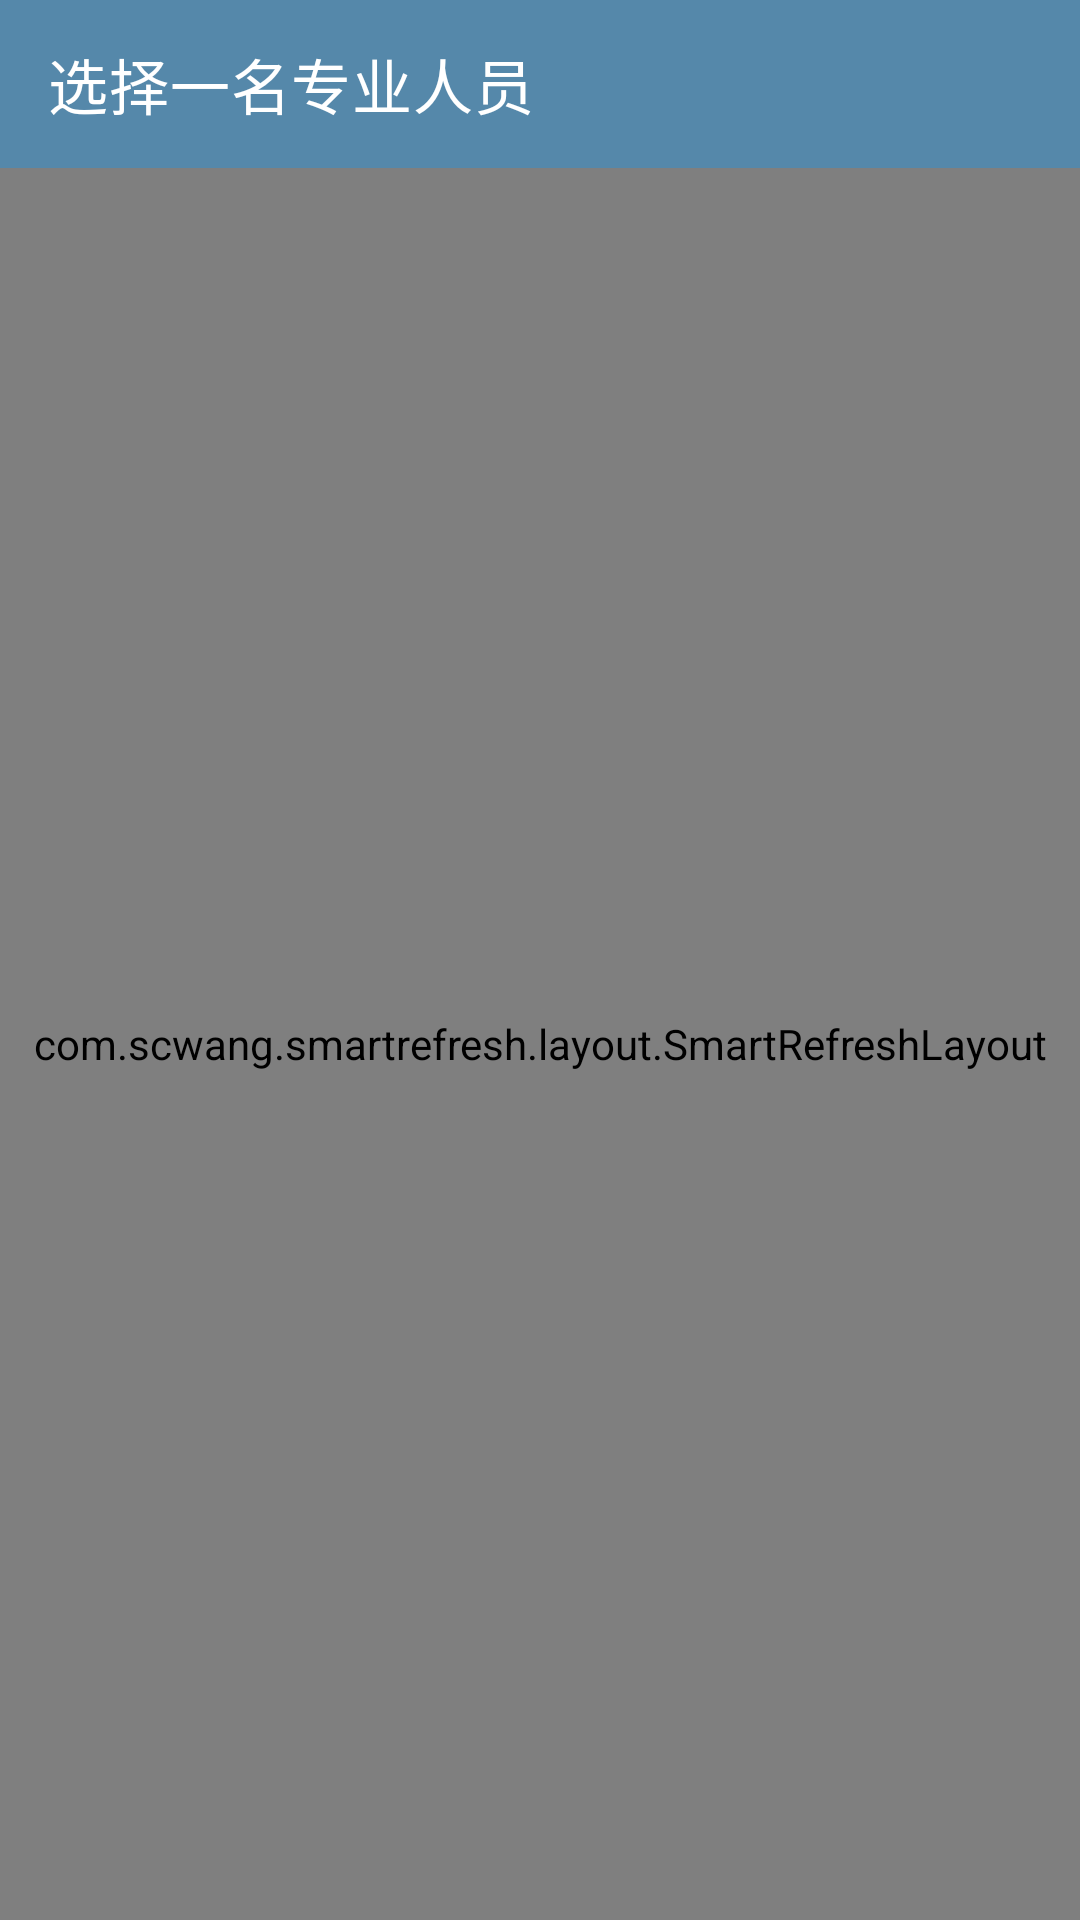

The Android layout XML behind this screen, and the referenced resources:
<!-- AndroidManifest.xml: application theme AppTheme -->
<!-- res/layout/activity_select_professional.xml -->
<?xml version="1.0" encoding="utf-8"?>
<LinearLayout xmlns:android="http://schemas.android.com/apk/res/android"
    xmlns:app="http://schemas.android.com/apk/res-auto"
    android:layout_width="match_parent"
    android:layout_height="match_parent"
    android:orientation="vertical">

    <com.google.android.material.appbar.AppBarLayout
        android:layout_width="match_parent"
        android:layout_height="wrap_content"
        android:background="@color/colorPrimary">

        <androidx.appcompat.widget.Toolbar
            android:id="@+id/toolbar"
            android:layout_width="match_parent"
            android:layout_height="wrap_content"
            android:theme="@style/actionbar"
            app:title="@string/select_professional" />

    </com.google.android.material.appbar.AppBarLayout>

    <com.scwang.smartrefresh.layout.SmartRefreshLayout
        android:id="@+id/smart_refresh_layout"
        android:layout_width="match_parent"
        android:layout_height="match_parent">

        <com.scwang.smartrefresh.layout.header.ClassicsHeader
            android:layout_width="match_parent"
            android:layout_height="wrap_content" />

        <androidx.recyclerview.widget.RecyclerView
            android:id="@+id/recycler_view"
            android:layout_width="match_parent"
            android:layout_height="match_parent" />

    </com.scwang.smartrefresh.layout.SmartRefreshLayout>

</LinearLayout>
<!-- resources referenced by this layout -->
<resources>
  <color name="colorPrimary">#5588AA</color>
  <string name="select_professional">选择一名专业人员</string>
  <style name="actionbar" parent="ThemeOverlay.MaterialComponents.Dark.ActionBar">
          <item name="popupTheme">@style/ThemeOverlay.AppCompat.DayNight</item>
      </style>
  <style name="AppTheme" parent="Theme.MaterialComponents.DayNight.NoActionBar">
          <item name="colorPrimary">@color/colorPrimary</item>
          <item name="colorPrimaryDark">@color/colorPrimaryDark</item>
          <item name="colorAccent">@color/colorAccent</item>
          
      </style>
  <color name="colorPrimaryDark">#336699</color>
  <color name="colorAccent">#03DAC5</color>
</resources>
